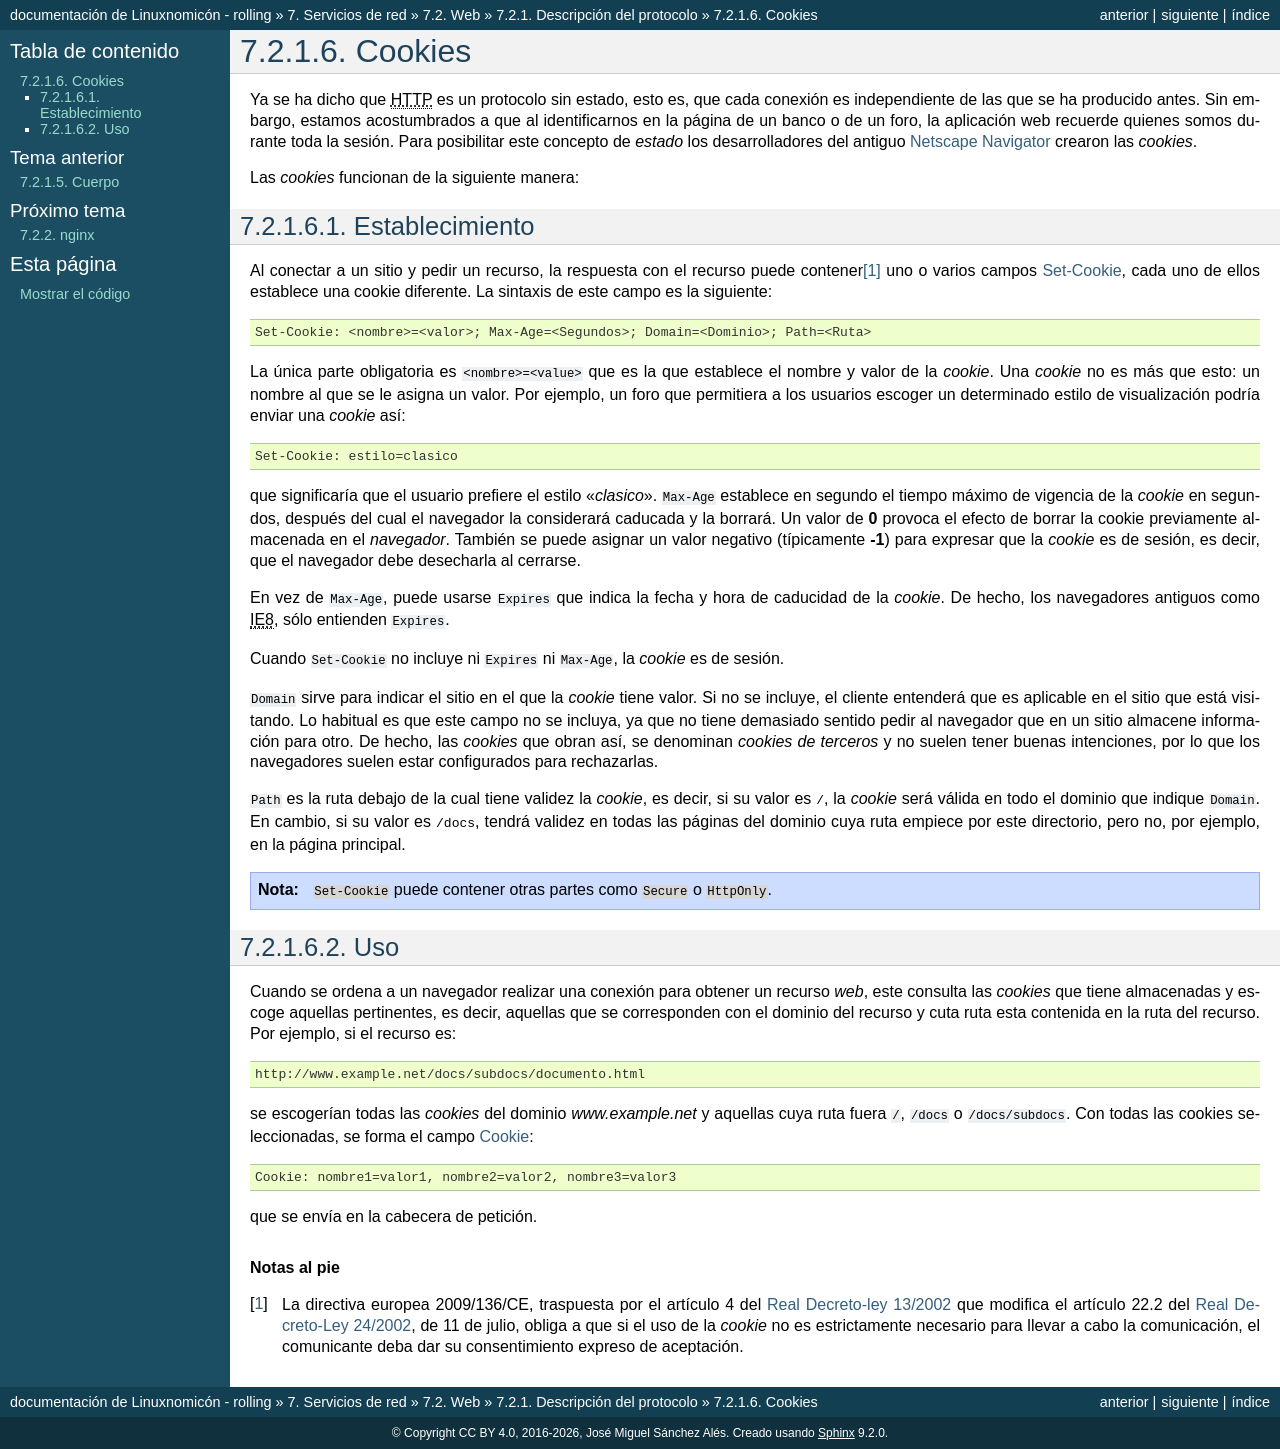

repository: sio2sio2/doc-linux · page: 07.serre/02.web/01.desc/05.cookies.html · generator: sphinx

.. _cookies:

Cookies
=======
Ya se ha dicho que |HTTP| es un protocolo sin estado, esto es, que cada conexión
es independiente de las que se ha producido antes. Sin embargo, estamos
acostumbrados a que al identificarnos en la página de un banco o de un foro, la
aplicación web recuerde quienes somos durante toda la sesión. Para posibilitar
este concepto de *estado* los desarrolladores del antiguo `Netscape Navigator
<https://es.wikipedia.org/wiki/Netscape_Navigator>`_ crearon las *cookies*.

Las *cookies* funcionan de la siguiente manera:

Establecimiento
---------------
Al conectar a un sitio y pedir un recurso, la respuesta con el recurso puede
contener\ [#]_ uno o varios campos `Set-Cookie
<https://developer.mozilla.org/es/docs/Web/HTTP/Headers/Set-Cookie>`_, cada uno
de ellos establece una cookie diferente. La sintaxis de este campo es la
siguiente::

   Set-Cookie: <nombre>=<valor>; Max-Age=<Segundos>; Domain=<Dominio>; Path=<Ruta>

La única parte obligatoria es ``<nombre>=<value>`` que es la que establece el
nombre y valor de la *cookie*. Una *cookie* no es más que esto: un nombre al que
se le asigna un valor. Por ejemplo, un foro que permitiera a los usuarios
escoger un determinado estilo de visualización podría enviar una *cookie* así::

   Set-Cookie: estilo=clasico

que significaría que el usuario prefiere el estilo "*clasico*". ``Max-Age``
establece en segundo el tiempo máximo de vigencia de la *cookie* en segundos,
después del cual el navegador la considerará caducada y la borrará. Un valor de
**0** provoca el efecto de borrar la cookie previamente almacenada en el
*navegador*. También se puede asignar un valor negativo (típicamente **-1**)
para expresar que la *cookie* es de sesión, es decir, que el navegador debe
desecharla al cerrarse.

En vez de ``Max-Age``, puede usarse ``Expires`` que
indica la fecha y hora de caducidad de la *cookie*. De hecho, los navegadores
antiguos como :abbr:`IE8 (Internet Explorer versión 8)`, sólo entienden
``Expires``.

Cuando ``Set-Cookie`` no incluye ni ``Expires`` ni ``Max-Age``, la *cookie* es
de sesión.

``Domain`` sirve para indicar el sitio en el que la *cookie* tiene valor. Si no
se incluye, el cliente entenderá que es aplicable en el sitio que está
visitando. Lo habitual es que este campo no se incluya, ya que no tiene
demasiado sentido pedir al navegador que en un sitio almacene información para
otro. De hecho, las *cookies* que obran así, se denominan *cookies de terceros*
y no suelen tener buenas intenciones, por lo que los navegadores suelen estar
configurados para rechazarlas.

``Path`` es la ruta debajo de la cual tiene validez la *cookie*, es decir, si
su valor es :kbd:`/`, la *cookie* será válida en todo el dominio que indique
``Domain``. En cambio, si su valor es :kbd:`/docs`, tendrá validez en todas las
páginas del dominio cuya ruta empiece por este directorio, pero no, por ejemplo,
en la página principal.

.. note:: ``Set-Cookie`` puede contener otras partes como ``Secure`` o
   ``HttpOnly``.

Uso
---
Cuando se ordena a un navegador realizar una conexión para obtener un recurso
*web*, este consulta las *cookies* que tiene almacenadas y escoge aquellas
pertinentes, es decir, aquellas que se corresponden con el dominio del recurso y
cuta ruta esta contenida en la ruta del recurso. Por ejemplo, si el recurso es::

   http://www.example.net/docs/subdocs/documento.html

se escogerían todas las *cookies* del dominio *www.example.net* y aquellas cuya
ruta fuera :file:`/`, :file:`/docs` o :file:`/docs/subdocs`. Con todas las
cookies seleccionadas, se forma el campo `Cookie
<https://developer.mozilla.org/es/docs/Web/HTTP/Headers/Cookie>`_::

   Cookie: nombre1=valor1, nombre2=valor2, nombre3=valor3

que se envía en la cabecera de petición.

.. rubric:: Notas al pie

.. [#] La directiva europea 2009/136/CE, traspuesta por el artículo 4 del `Real
   Decreto-ley 13/2002 <https://www.boe.es/buscar/act.php?id=BOE-A-2002-13758>`_
   que modifica el artículo 22.2 del `Real Decreto-Ley 24/2002
   <https://www.boe.es/buscar/doc.php?id=BOE-A-2012-4442>`_, de 11 de julio,
   obliga a que si el uso de la *cookie* no es estrictamente necesario para llevar
   a cabo la comunicación, el comunicante deba dar su consentimiento expreso de
   aceptación.
